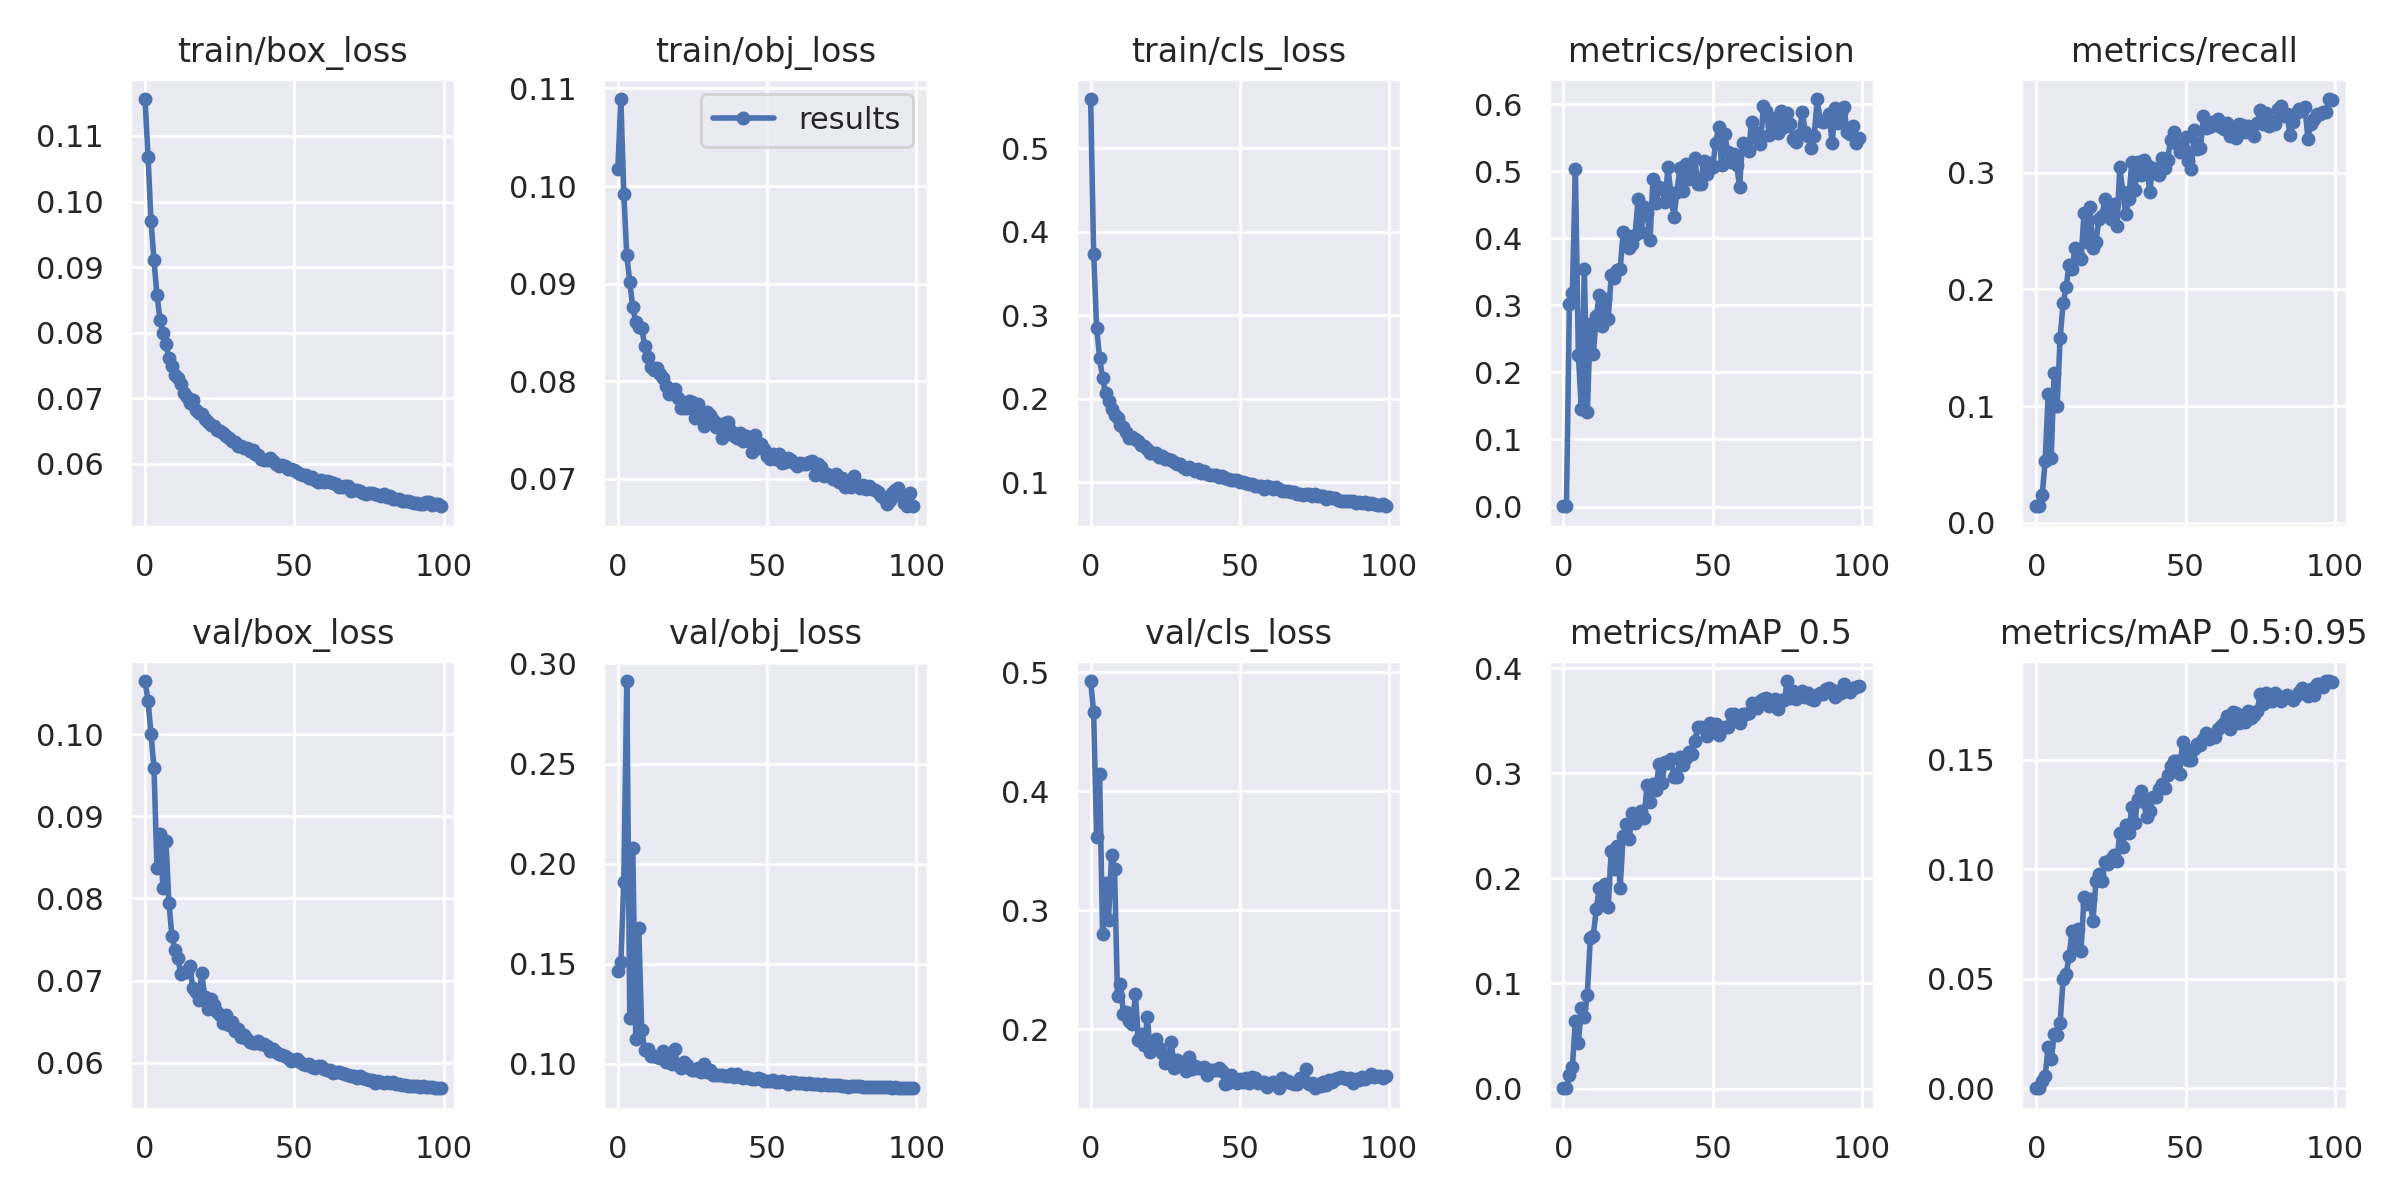

Data behind this chart, as committed beside it:
epoch, train/box_loss, train/obj_loss, train/cls_loss, metrics/precision, metrics/recall, metrics/mAP_0.5, metrics/mAP_0.5:0.95, val/box_loss, val/obj_loss, val/cls_loss, x/lr0, x/lr1, x/lr2
0, 0.1156, 0.1017, 0.559, 0.0004448, 0.0143, 0.0002786, 7.7396e-05, 0.1065, 0.1463, 0.4926, 0.07064, 0.003262, 0.003262
1, 0.1069, 0.1089, 0.374, 0.0004605, 0.01469, 0.000333, 8.4229e-05, 0.1041, 0.1508, 0.4664, 0.04057, 0.00653, 0.00653
2, 0.09703, 0.09922, 0.2853, 0.3027, 0.02435, 0.01302, 0.003408, 0.1001, 0.1908, 0.3619, 0.01044, 0.009732, 0.009732
3, 0.09102, 0.09289, 0.2495, 0.3186, 0.05314, 0.02045, 0.005744, 0.09592, 0.2912, 0.4148, 0.009703, 0.009703, 0.009703
4, 0.08571, 0.09018, 0.2245, 0.5034, 0.1107, 0.06462, 0.01903, 0.08374, 0.1228, 0.2797, 0.009703, 0.009703, 0.009703
5, 0.08199, 0.08757, 0.2068, 0.2259, 0.0559, 0.04338, 0.01322, 0.0879, 0.2078, 0.3226, 0.009604, 0.009604, 0.009604
6, 0.07987, 0.08603, 0.1973, 0.1449, 0.1288, 0.07665, 0.02469, 0.08125, 0.1125, 0.292, 0.009505, 0.009505, 0.009505
7, 0.07827, 0.08558, 0.1875, 0.3549, 0.1004, 0.06809, 0.02451, 0.08695, 0.168, 0.3464, 0.009406, 0.009406, 0.009406
8, 0.07606, 0.0855, 0.1804, 0.1413, 0.1585, 0.08922, 0.02979, 0.07949, 0.1167, 0.3347, 0.009307, 0.009307, 0.009307
9, 0.07495, 0.08359, 0.1774, 0.2715, 0.1882, 0.1431, 0.04977, 0.07542, 0.107, 0.2276, 0.009208, 0.009208, 0.009208
10, 0.07347, 0.08249, 0.1693, 0.2269, 0.2018, 0.1456, 0.052, 0.07374, 0.1076, 0.2381, 0.009109, 0.009109, 0.009109
11, 0.07315, 0.08149, 0.1664, 0.284, 0.2212, 0.1706, 0.06033, 0.0727, 0.1042, 0.2124, 0.00901, 0.00901, 0.00901
12, 0.07213, 0.08118, 0.1601, 0.3156, 0.2173, 0.1904, 0.07185, 0.0708, 0.1041, 0.2147, 0.008911, 0.008911, 0.008911
13, 0.07084, 0.08139, 0.1537, 0.2694, 0.2358, 0.1788, 0.06568, 0.07104, 0.1036, 0.2068, 0.008812, 0.008812, 0.008812
14, 0.07019, 0.08073, 0.1544, 0.3095, 0.2299, 0.1943, 0.0728, 0.071, 0.1032, 0.2041, 0.008713, 0.008713, 0.008713
15, 0.06921, 0.08032, 0.1515, 0.2798, 0.2258, 0.1731, 0.0629, 0.07171, 0.1063, 0.2291, 0.008614, 0.008614, 0.008614
16, 0.06969, 0.07948, 0.1496, 0.3447, 0.2654, 0.2261, 0.08739, 0.06911, 0.1008, 0.1906, 0.008515, 0.008515, 0.008515
17, 0.0682, 0.0787, 0.1448, 0.3404, 0.2403, 0.2087, 0.08434, 0.06857, 0.1028, 0.1958, 0.008416, 0.008416, 0.008416
18, 0.06769, 0.07886, 0.1441, 0.3529, 0.2704, 0.2309, 0.08645, 0.06767, 0.1, 0.1862, 0.008317, 0.008317, 0.008317
19, 0.06755, 0.07922, 0.1397, 0.354, 0.236, 0.1912, 0.07649, 0.07086, 0.1075, 0.21, 0.008218, 0.008218, 0.008218
20, 0.06688, 0.07826, 0.1353, 0.4088, 0.2405, 0.2398, 0.09442, 0.06805, 0.09933, 0.1804, 0.008119, 0.008119, 0.008119
21, 0.06635, 0.07731, 0.135, 0.4048, 0.2608, 0.2519, 0.09767, 0.0665, 0.098, 0.187, 0.00802, 0.00802, 0.00802
22, 0.06592, 0.07723, 0.1347, 0.385, 0.2627, 0.237, 0.09452, 0.06777, 0.1011, 0.1913, 0.007921, 0.007921, 0.007921
23, 0.06576, 0.07726, 0.131, 0.3911, 0.2776, 0.2623, 0.1034, 0.06697, 0.09954, 0.184, 0.007822, 0.007822, 0.007822
24, 0.06513, 0.078, 0.1318, 0.4046, 0.2646, 0.2531, 0.1025, 0.0662, 0.09821, 0.1797, 0.007723, 0.007723, 0.007723
25, 0.06496, 0.07785, 0.1284, 0.4585, 0.2601, 0.2615, 0.1047, 0.06581, 0.09717, 0.1715, 0.007624, 0.007624, 0.007624
26, 0.06462, 0.07623, 0.1285, 0.4087, 0.2732, 0.2644, 0.1066, 0.06478, 0.09705, 0.1724, 0.007525, 0.007525, 0.007525
27, 0.06425, 0.07768, 0.1266, 0.4465, 0.2543, 0.2574, 0.1036, 0.06575, 0.0979, 0.1894, 0.007426, 0.007426, 0.007426
28, 0.06385, 0.07625, 0.1239, 0.4382, 0.3046, 0.2883, 0.1167, 0.06455, 0.09611, 0.1674, 0.007327, 0.007327, 0.007327
29, 0.06347, 0.07544, 0.1223, 0.3968, 0.2832, 0.2726, 0.11, 0.0649, 0.1002, 0.174, 0.007228, 0.007228, 0.007228
30, 0.06329, 0.07682, 0.1215, 0.4891, 0.265, 0.29, 0.1201, 0.06387, 0.09578, 0.169, 0.007129, 0.007129, 0.007129
31, 0.06273, 0.07651, 0.1182, 0.4524, 0.2773, 0.2844, 0.1163, 0.06414, 0.09676, 0.1723, 0.00703, 0.00703, 0.00703
32, 0.06272, 0.07603, 0.1165, 0.4764, 0.3092, 0.3084, 0.1286, 0.06308, 0.09437, 0.1648, 0.006931, 0.006931, 0.006931
33, 0.06232, 0.07531, 0.1183, 0.473, 0.285, 0.2902, 0.1211, 0.0633, 0.09473, 0.1765, 0.006832, 0.006832, 0.006832
34, 0.06244, 0.07564, 0.1166, 0.4535, 0.3089, 0.3103, 0.1318, 0.06289, 0.09444, 0.1664, 0.006733, 0.006733, 0.006733
35, 0.06195, 0.07423, 0.1136, 0.506, 0.2977, 0.3095, 0.1355, 0.06248, 0.09426, 0.1688, 0.006634, 0.006634, 0.006634
36, 0.06207, 0.07576, 0.1156, 0.4673, 0.3112, 0.3131, 0.1306, 0.06232, 0.09399, 0.1673, 0.006535, 0.006535, 0.006535
37, 0.06153, 0.07585, 0.1116, 0.4311, 0.3067, 0.2962, 0.1239, 0.0624, 0.09399, 0.1676, 0.006436, 0.006436, 0.006436
38, 0.06126, 0.07486, 0.1141, 0.4692, 0.2838, 0.2968, 0.1266, 0.06261, 0.09494, 0.168, 0.006337, 0.006337, 0.006337
39, 0.06075, 0.07437, 0.1099, 0.5051, 0.3037, 0.3149, 0.1329, 0.06226, 0.09333, 0.1613, 0.006238, 0.006238, 0.006238
40, 0.06062, 0.07422, 0.1094, 0.4705, 0.2995, 0.3083, 0.133, 0.06227, 0.09475, 0.1656, 0.006139, 0.006139, 0.006139
41, 0.06051, 0.07465, 0.1086, 0.5107, 0.2985, 0.3143, 0.1365, 0.06206, 0.09324, 0.1656, 0.00604, 0.00604, 0.00604
42, 0.06082, 0.07387, 0.1085, 0.4889, 0.3127, 0.3205, 0.139, 0.06146, 0.09293, 0.1659, 0.005941, 0.005941, 0.005941
43, 0.06046, 0.07438, 0.1062, 0.4923, 0.3045, 0.3187, 0.1369, 0.06168, 0.09342, 0.1673, 0.005842, 0.005842, 0.005842
44, 0.06001, 0.0739, 0.1075, 0.5198, 0.3113, 0.3309, 0.143, 0.0613, 0.09284, 0.165, 0.005743, 0.005743, 0.005743
45, 0.05967, 0.07276, 0.1053, 0.4814, 0.3279, 0.3437, 0.147, 0.06106, 0.09243, 0.1541, 0.005644, 0.005644, 0.005644
46, 0.05986, 0.07453, 0.1037, 0.4815, 0.3353, 0.3438, 0.1495, 0.06095, 0.09247, 0.155, 0.005545, 0.005545, 0.005545
47, 0.05966, 0.07315, 0.103, 0.5156, 0.3244, 0.343, 0.1492, 0.06082, 0.09275, 0.1613, 0.005446, 0.005446, 0.005446
48, 0.05926, 0.07357, 0.1028, 0.4961, 0.3178, 0.3352, 0.1434, 0.06053, 0.09226, 0.1578, 0.005347, 0.005347, 0.005347
49, 0.05915, 0.07303, 0.1023, 0.5119, 0.3216, 0.3479, 0.158, 0.06017, 0.0913, 0.1549, 0.005248, 0.005248, 0.005248
50, 0.05898, 0.07239, 0.1007, 0.5063, 0.3305, 0.3455, 0.154, 0.06035, 0.09127, 0.1576, 0.005149, 0.005149, 0.005149
51, 0.05877, 0.07209, 0.1001, 0.5428, 0.3098, 0.3472, 0.15, 0.06044, 0.09145, 0.1553, 0.00505, 0.00505, 0.00505
52, 0.0584, 0.07251, 0.09907, 0.5661, 0.3035, 0.3367, 0.1499, 0.06004, 0.09184, 0.159, 0.004951, 0.004951, 0.004951
53, 0.05827, 0.07208, 0.09752, 0.5088, 0.337, 0.3427, 0.1547, 0.05981, 0.09108, 0.1549, 0.004852, 0.004852, 0.004852
54, 0.05832, 0.07251, 0.09857, 0.5553, 0.3202, 0.344, 0.1571, 0.05976, 0.09105, 0.1594, 0.004753, 0.004753, 0.004753
55, 0.05785, 0.07162, 0.09516, 0.529, 0.3212, 0.3439, 0.1567, 0.05988, 0.09131, 0.1585, 0.004654, 0.004654, 0.004654
56, 0.05802, 0.07168, 0.09546, 0.514, 0.3483, 0.3565, 0.1592, 0.05946, 0.09092, 0.1547, 0.004555, 0.004555, 0.004555
57, 0.05755, 0.07213, 0.09524, 0.525, 0.3385, 0.3563, 0.1622, 0.05939, 0.09022, 0.1556, 0.004456, 0.004456, 0.004456
58, 0.05726, 0.07195, 0.09256, 0.5093, 0.3388, 0.3519, 0.1594, 0.05961, 0.09085, 0.1558, 0.004357, 0.004357, 0.004357
59, 0.05744, 0.07165, 0.09598, 0.4771, 0.3432, 0.3479, 0.1614, 0.05953, 0.09094, 0.1513, 0.004258, 0.004258, 0.004258
... 40 more rows
